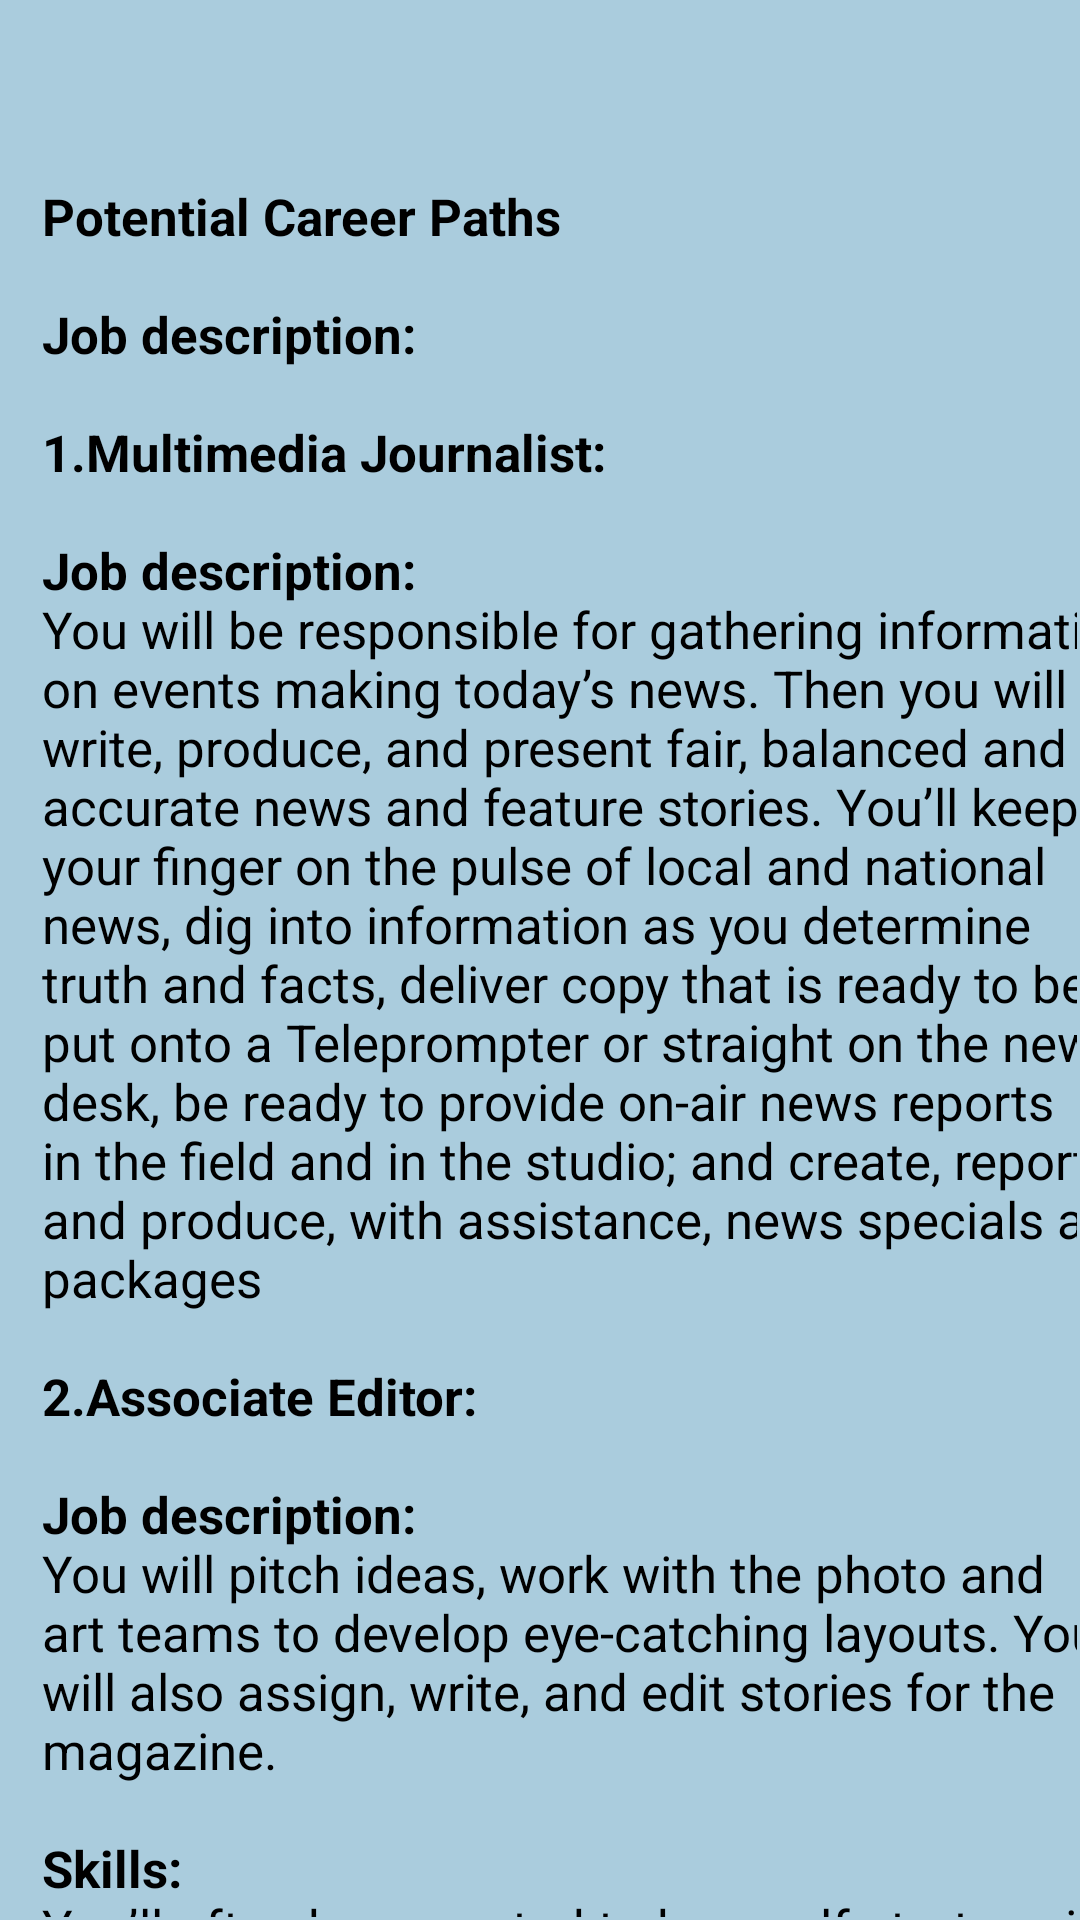

Write the Android layout XML for this screen, with the resource values it uses.
<!-- AndroidManifest.xml: application theme Theme.Careerguide -->
<!-- res/layout/pop54.xml -->
<?xml version="1.0" encoding="utf-8"?>
<androidx.constraintlayout.widget.ConstraintLayout xmlns:android="http://schemas.android.com/apk/res/android"
    xmlns:app="http://schemas.android.com/apk/res-auto"
    xmlns:tools="http://schemas.android.com/tools"
    android:layout_width="400dp"
    android:layout_height="600dp"
    android:background="@color/blue"
    android:layout_gravity="center"
    tools:context=".pop54">

    <androidx.core.widget.NestedScrollView
        android:layout_width="match_parent"
        android:layout_height="match_parent"
        android:layout_marginStart="1dp"
        android:layout_marginTop="1dp"
        android:layout_marginEnd="1dp"
        android:layout_marginBottom="1dp"
        android:fillViewport="true"
        app:layout_constraintBottom_toBottomOf="parent"
        app:layout_constraintEnd_toEndOf="parent"
        app:layout_constraintStart_toStartOf="parent"
        app:layout_constraintTop_toTopOf="parent">

        <LinearLayout
            android:layout_width="match_parent"
            android:layout_height="match_parent"
            android:orientation="vertical">

            <TextView

                android:id="@+id/tv116"
                android:layout_width="370dp"
                android:layout_height="match_parent"
                android:layout_marginStart="13dp"
                android:layout_marginTop="40dp"
                android:text="@string/pop54"
                android:textAlignment="textStart"
                android:textColor="@color/black"
                android:textSize="17dp" />


        </LinearLayout>
    </androidx.core.widget.NestedScrollView>

</androidx.constraintlayout.widget.ConstraintLayout>
<!-- resources referenced by this layout -->
<resources>
  <color name="black">#FF000000</color>
  <color name="blue">#AACCDD</color>
  <string name="pop54">
          \n<b>Potential Career Paths</b>\n\n<b>Job description:</b>
          \n\n<b>1.Multimedia Journalist:</b>\n\n<b>Job description:</b>\nYou will be responsible for gathering information on events making today’s news. Then you will write, produce, and present fair, balanced and accurate news and feature stories. You’ll keep your finger on the pulse of local and national news, dig into information as you determine truth and facts, deliver copy that is ready to be put onto a Teleprompter or straight on the news desk, be ready to provide on-air news reports in the field and in the studio; and create, report, and produce, with assistance, news specials and packages
          \n\n<b>2.Associate Editor:</b>\n\n<b>Job description:</b>\nYou will pitch ideas, work with the photo and art teams to develop eye-catching layouts. You will also assign, write, and edit stories for the magazine. \n\n<b>Skills:</b>\nYou’ll often be expected to be a self-starter with a good work ethic.
          \n\n<b>3.Page Designer:</b>\n\n<b>Job description:</b>\nEmployers need creative and motivated page designers who will be able to lend a new depth to local newspapers and magazines. They often prefer someone with experience in creating imaginative newspaper design, proofing, and editing skills.Designers are more than just “visual” professionals. As such, you will also edit content as well as design newspaper pages.\n\n<b>Skills</b> \nYou should be familiar with a fast-paced newsroom environment, be an experienced newspaper designer, and have the ability to juggle several tasks at the same time.Knowledge of InDesign and Photoshop will make you stand out. Expect to work night and weekend hours on a schedule that changes often.
          \n\n<b>4.Multimedia Editor</b>\n\n<b>Job description:</b>\nYou will be required to have a bachelor’s degree in Communication, English, Journalism, or another related field. You must also be experienced in MS Office.\n\n<b>Skills:</b>\nYou should have two years of editing and writing experience and experience producing multimedia (video and photo) content in either a university, non-profit public affairs office, corporate office, or with a newspaper or magazine.
          \n\n<b>5.Communications Associate:</b>\n\n<b>Job description:</b>\nThis can be a full-time on-site or remote position within a Communications team. Your role is to work with the team, promoting content and marketing projects. You will also be responsible for customer analytics, email, and social media marketing.\n\n<b>Skills:</b>\nYou will work with Editorial, creating engaging email marketing, then track the success of the email marketing products, using the open and click-through rates, as well as the number of subscribers.
          \n\n\n.
      </string>
  <style name="Theme.Careerguide" parent="Theme.AppCompat.Light.DarkActionBar">
          
          <item name="colorPrimary">@color/blue</item>
  
          
          <item name="android:statusBarColor">@color/blue</item>
          <item name="android:navigationBarColor">@color/blue</item>
      </style>
</resources>
